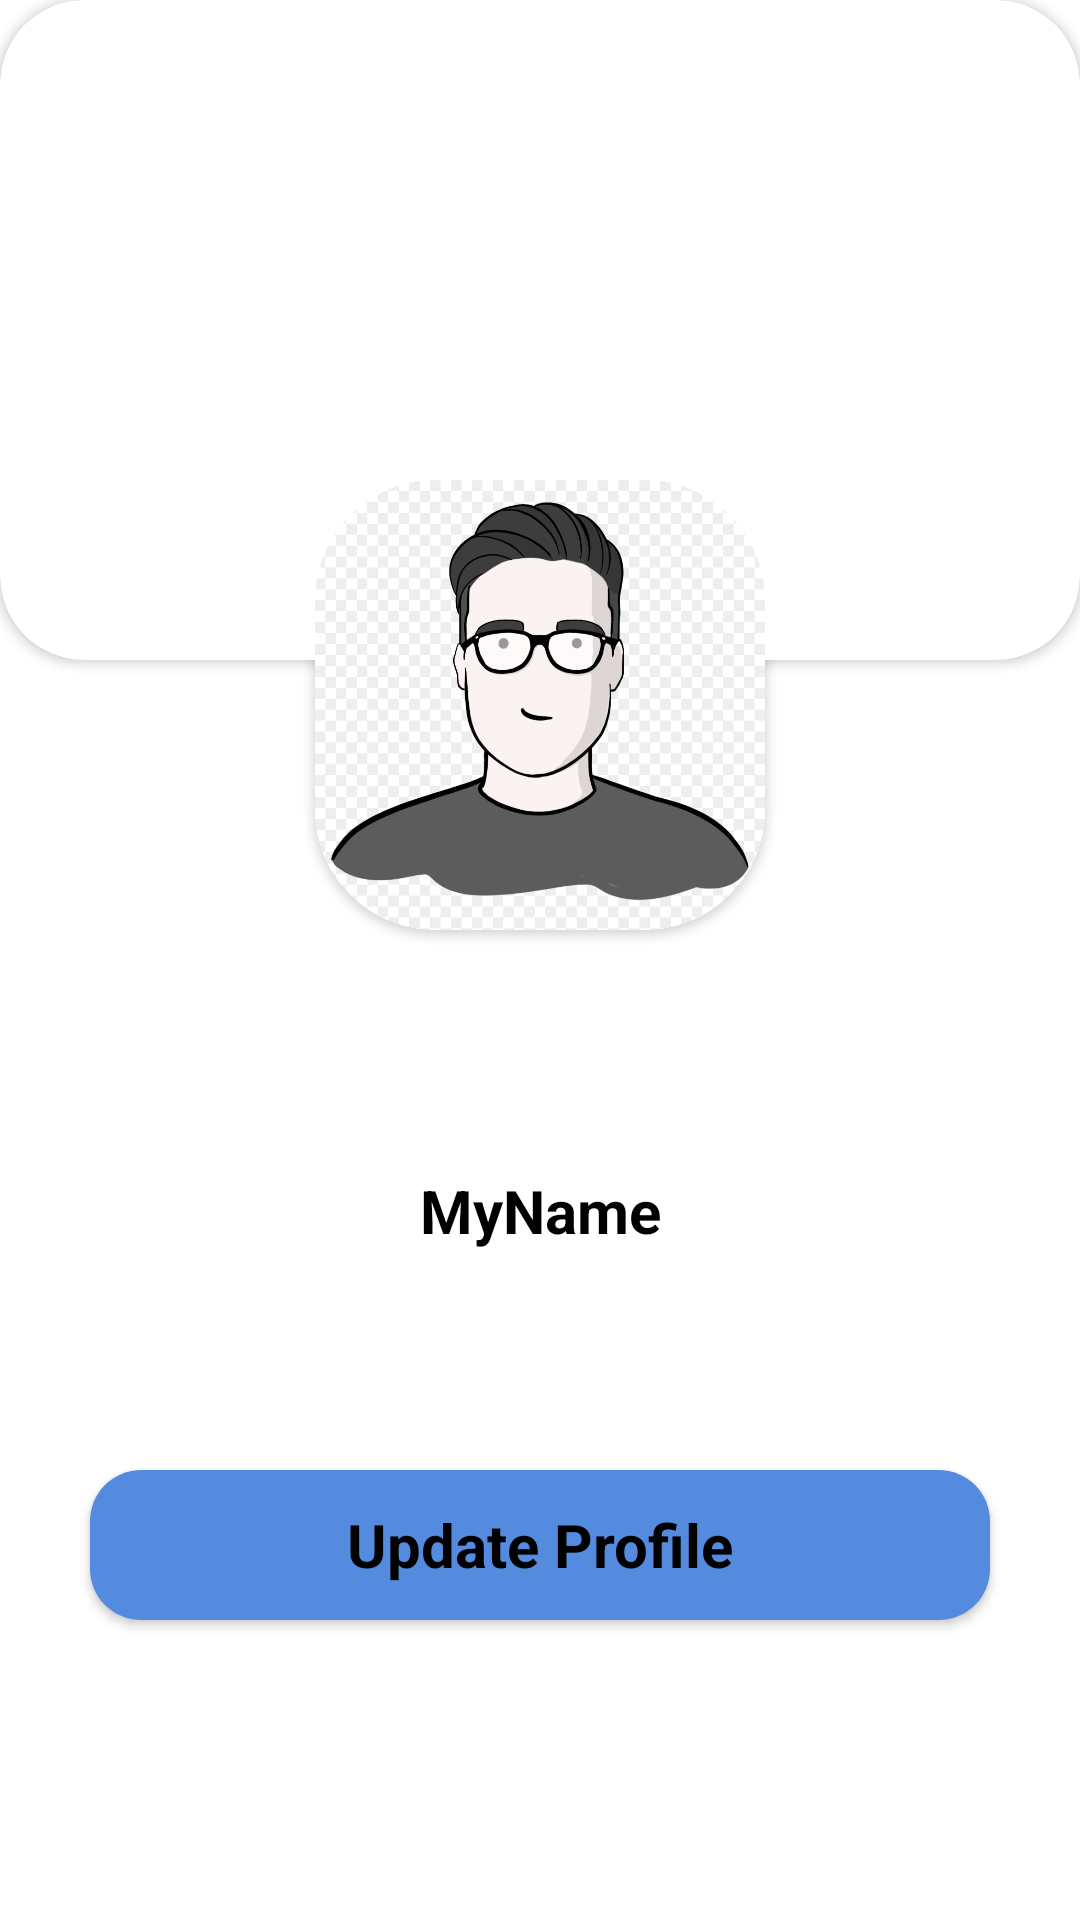

Reconstruct the res/layout file that produces this screen, plus the resources it refers to.
<!-- AndroidManifest.xml: application theme Theme.RetroMvvm -->
<!-- res/layout/fragment_profile.xml -->
<?xml version="1.0" encoding="utf-8"?>
<FrameLayout xmlns:android="http://schemas.android.com/apk/res/android"
    xmlns:tools="http://schemas.android.com/tools"
    android:layout_width="match_parent"
    android:layout_height="match_parent"
    xmlns:app="http://schemas.android.com/apk/res-auto"
    tools:context=".Fragment.ProfileFragment">
    <androidx.constraintlayout.widget.ConstraintLayout
        android:layout_width="match_parent"
        android:background="@drawable/blue_back"
        android:layout_height="30dp">
    </androidx.constraintlayout.widget.ConstraintLayout>
    <androidx.cardview.widget.CardView
        android:layout_width="match_parent"
        android:layout_height="wrap_content"
        app:cardCornerRadius="28dp"
        android:id="@+id/carviewprofile"
        >
        <androidx.constraintlayout.widget.ConstraintLayout
            android:layout_width="match_parent"
            android:layout_height="220dp"
            android:background="@drawable/blue_back"
            >

        </androidx.constraintlayout.widget.ConstraintLayout>

    </androidx.cardview.widget.CardView>
    <androidx.constraintlayout.widget.ConstraintLayout
        android:layout_width="wrap_content"
        android:layout_height="wrap_content"
        >

    </androidx.constraintlayout.widget.ConstraintLayout>
    <androidx.cardview.widget.CardView
        android:layout_width="wrap_content"
        android:layout_height="wrap_content"
        android:layout_marginTop="160dp"
        app:cardCornerRadius="40dp"
        android:layout_gravity="center_horizontal"
        >
        <ImageView
            android:layout_width="150dp"
            android:layout_height="150dp"
            android:scaleType="centerCrop"
            android:id="@+id/myProfileImage"
            android:background="@drawable/profileimage"

            />
    </androidx.cardview.widget.CardView>
    <TextView
        android:layout_width="match_parent"
        android:layout_height="wrap_content"
        android:text="MyName"
        android:id="@+id/myname"
        android:gravity="center_horizontal"
        android:textSize="20sp"
        android:textStyle="bold"
        android:textColor="@color/black"
        android:layout_marginTop="390dp"
        />
    <androidx.cardview.widget.CardView
        android:layout_width="match_parent"
        android:layout_height="50dp"
        android:layout_marginTop="490dp"
        app:cardCornerRadius="17dp"
        android:layout_marginLeft="30dp"
        android:layout_marginRight="30dp"

        >
        <TextView
            android:layout_width="match_parent"
            android:layout_height="50dp"
           android:background="#C6236AD5"
            android:id="@+id/updateProfile"
            android:gravity="center"
            android:textSize="20sp"
            android:textColor="@color/black"
            android:textStyle="bold"
            android:text="Update Profile"
            tools:ignore="UsingOnClickInXml" />
    </androidx.cardview.widget.CardView>





</FrameLayout>
<!-- resources referenced by this layout -->
<resources>
  <color name="black">#FF000000</color>
  <!-- drawable profileimage: png bitmap (drawable, 81537 bytes) -->
  <style name="Theme.RetroMvvm" parent="Theme.MaterialComponents.DayNight.DarkActionBar">
          
          <item name="colorPrimary">@color/purple_500</item>
          <item name="colorPrimaryVariant">@color/purple_700</item>
          <item name="colorOnPrimary">@color/white</item>
          
          <item name="colorSecondary">@color/teal_200</item>
          <item name="colorSecondaryVariant">@color/teal_700</item>
          <item name="colorOnSecondary">@color/black</item>
          
          <item name="android:statusBarColor" tools:targetApi="l">?attr/colorPrimaryVariant</item>
          
      </style>
  <color name="purple_500">#FF6200EE</color>
  <color name="purple_700">#FF3700B3</color>
  <color name="white">#FFFFFF</color>
  <color name="teal_200">#FF03DAC5</color>
  <color name="teal_700">#FF018786</color>
</resources>
